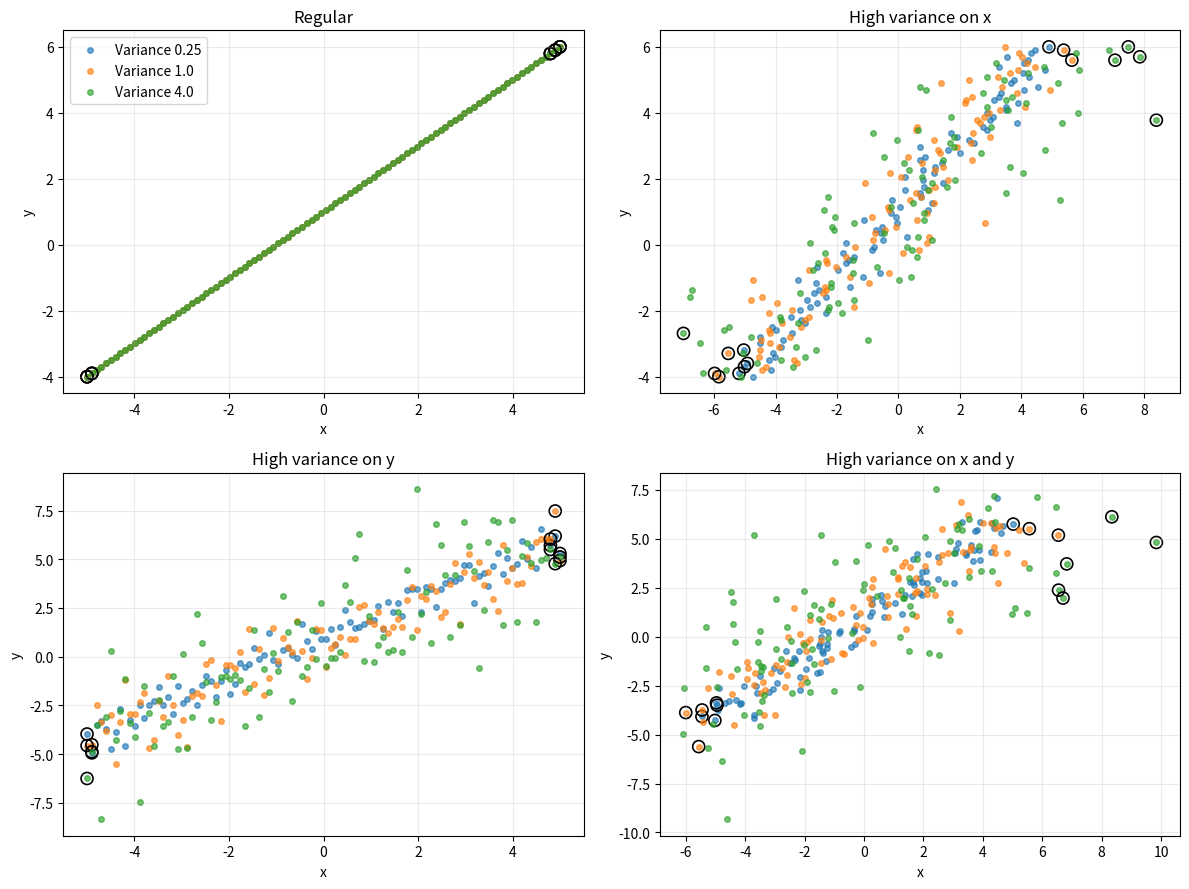

The matplotlib source for this figure: (Note: this script raises an exception after producing the figure.)
from pathlib import Path

import matplotlib

matplotlib.use("Agg")
import matplotlib.pyplot as plt
import numpy as np


RANDOM_STATE = 42
NOISE_VARIANCES = (0.25, 1.0, 4.0)
N_SAMPLES = 100
CASE_COLORS = ("tab:blue", "tab:orange", "tab:green")


def leverage_scores(features: np.ndarray) -> np.ndarray:
    hat_matrix = features @ np.linalg.pinv(features.T @ features) @ features.T
    return np.diag(hat_matrix)


def plot_case(
    axes: plt.Axes,
    x: np.ndarray,
    y: np.ndarray,
    features: np.ndarray,
    title: str,
    color: str,
    label: str,
) -> None:
    scores = leverage_scores(features)
    highest = np.argsort(scores)[-5:]
    axes.scatter(x, y, color=color, s=16, alpha=0.65, label=label)
    axes.scatter(
        x[highest],
        y[highest],
        facecolors="none",
        edgecolors="black",
        s=75,
        linewidths=1.2,
    )
    axes.set_title(title)
    axes.set_xlabel("x")
    axes.set_ylabel("y")
    axes.grid(alpha=0.25)


def main() -> None:
    rng = np.random.default_rng(RANDOM_STATE)
    figures = []

    x = np.linspace(-5, 5, N_SAMPLES)
    figure, axes = plt.subplots(2, 2, figsize=(12, 9))
    cases = (
        ("Regular", 0.0, 0.0),
        ("High variance on x", 1.0, 0.0),
        ("High variance on y", 0.0, 1.0),
        ("High variance on x and y", 1.0, 1.0),
    )
    for axes_item, (title, x_noise, y_noise) in zip(axes.flat, cases):
        for variance, color in zip(NOISE_VARIANCES, CASE_COLORS):
            x_case = x + rng.normal(0, x_noise * np.sqrt(variance), N_SAMPLES)
            y_case = x + 1 + rng.normal(0, y_noise * np.sqrt(variance), N_SAMPLES)
            features = np.column_stack((x_case, np.ones(N_SAMPLES)))
            
            plot_case(
                axes_item,
                x_case,
                y_case,
                features,
                title,
                color,
                f"Variance {variance}",
            )
    axes[0, 0].legend()
    figure.tight_layout()
    figures.append((figure, Path(__file__).with_name("ex1_1d.png")))

    x1 = rng.uniform(-5, 5, N_SAMPLES)
    x2 = rng.uniform(-5, 5, N_SAMPLES)
    figure, axes = plt.subplots(2, 2, figsize=(12, 9))
    cases_2d = (
        ("Regular", 0.0, 0.0),
        ("High variance on x1", 1.0, 0.0),
        ("High variance on x2", 0.0, 1.0),
        ("High variance on x1 and x2", 1.0, 1.0),
    )
    for axes_item, (title, x1_noise, x2_noise) in zip(axes.flat, cases_2d):
        for variance, color in zip(NOISE_VARIANCES, CASE_COLORS):
            x1_case = x1 + rng.normal(0, x1_noise * np.sqrt(variance), N_SAMPLES)
            x2_case = x2 + rng.normal(0, x2_noise * np.sqrt(variance), N_SAMPLES)
            y_case = x1 + x2 + 1 + rng.normal(0, np.sqrt(variance), N_SAMPLES)
            features_2d = np.column_stack((x1_case, x2_case, np.ones(N_SAMPLES)))
            
            plot_case(
                axes_item,
                x1_case,
                y_case,
                features_2d,
                title,
                color,
                f"Variance {variance}",
            )
        axes_item.set_xlabel("x1")
        axes_item.set_ylabel("y")
    axes[0, 0].legend()
    figure.tight_layout()
    figures.append((figure, Path(__file__).with_name("ex1_2d.png")))

    for figure, output_path in figures:
        figure.savefig(output_path, dpi=150)
        plt.close(figure)


if __name__ == "__main__":
    main()
